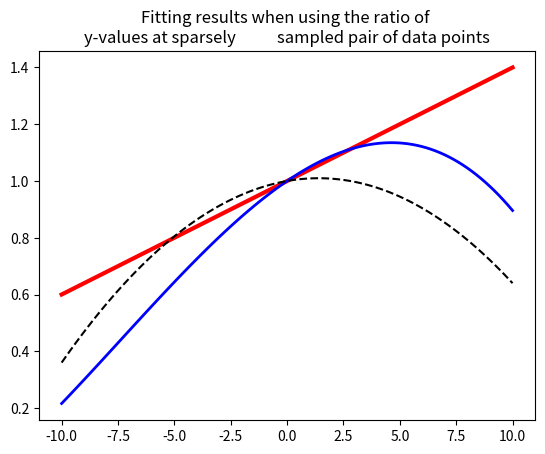

Reproduce this figure in Python. (Note: this script raises an exception after producing the figure.)
# -*- coding: utf-8 -*-

"""Module describing the concept of the non-linear optimization scheme used to
    determine the wavelength sensitivity of the spectrometer using a  polynomial
    as a model function"""

# Load necessary modules
import numpy as np
import scipy.optimize as opt
import matplotlib.pyplot as plt

print("***************************************************************\n")

#-------------------------------------------------------------------
#********************************************************************
# Generate noise free x and y data

xdata = np.linspace(-10.0, 10.0, num=100)       # xaxis
ydata = 1+ (0.04) *xdata                        # true ydata

# Generate a perturbation which affects the ydata
print("True coefs for the perturbation, k1 : {0}, k2 :{1}".format(0.014, -0.005))
pert = 1+ (0.014) *xdata + (-0.005) *xdata**2   # perturbation

curve = np.multiply(pert, ydata)                # affected ydata

#********************************************************************
# Asymmetric data sampling from the perturbed y-data (curve) at the
#   following data points

# true ratio (taken at 2,3,4,6,7,9 on positive side to -1.5,-2.5,-5.5,
#             -7.5, and -9.5 on the negative side respectively)

position_pos = np.array([2, 3, 4, 6, 7, 9])
position_neg = np.array([-1.5, -2.5, -3.5, -5.5, -7.5, -9.5])

#Generate numpy arrays to keep the interpolated data

ratio_true = np.zeros(position_pos.shape)    # ratio of yval from ydata at the mentioned data points
ratio_curve = np.zeros(position_pos.shape)   # ratio of yval from curve at the mentioned data points
ratio_et = np.zeros(position_pos.shape)      # ratio of yval , curve / true

for i in range(len(position_pos)):

    ratio_true[i] = (np.interp(position_pos[i], xdata, ydata)) /  \
    (np.interp(position_neg[i], xdata, ydata))

    ratio_curve[i] = (np.interp(position_pos[i], xdata, curve)) / \
    (np.interp(position_neg[i], xdata, curve))
    ratio_et[i] = ratio_curve[i] / ratio_true[i]


print("Number of pairs of data points used :", len(ratio_et))


#********************************************************************

def residual(param):
    '''Function which computes the difference between the ratio of the 'curve'
    to the true given as 'ydata'  with that from  the function describing the
    perturbation. Here it is modeled as a quadratic function of
    the type, ( 1+ c1*x + c2*x**2 ) '''

    c1 = param[0]
    c2 = param[1]

    rhs_n = 1 + c1 * position_pos + c2 * (position_pos**2)
    rhs_d = 1 + c1 * position_neg + c2 * (position_neg**2)

    #print(rhs_n)
    #print(rhs_d)

    resd = (ratio_et - (rhs_n/rhs_d))**2
    return np.sum(resd)

#********************************************************************

print("***************************************************************")

param_init = np.array([-0.0125, -0.001])
print("Testing the residual function with data")
print("Initial coef :  k1={0}, k2={1} output = {2}".format(-0.014, -0.001,\
      (residual(param_init))))

print("***************************************************************")

print("\nOptimization run     \n")
res = opt.minimize(residual, param_init, method='Nelder-Mead', \
                              options={'xatol': 1e-9, 'fatol': 1e-9})

print(res)
k1 = res.x[0]
k2 = res.x[1]
print("\nOptimized result : k1={0}, k2={1} ".format(round(k1, 6), round(k2, 6)))


correction_curve = (1+k1* xdata +k2* (xdata**2))  # generate the correction curve

corrected = curve / correction_curve # perform correction to obtain the corrected array

print("***************************************************************")

#********************************************************************
# Plotting the data

txt = ("*Generated from 'polDerivative.py' on the\
      \nGitHub Repository: RamanSpec_IntensityCalibration ")

# FIGURE 0 INITIALIZED
plt.figure(0)
ax0 = plt.axes()
plt.title('Fitting results when using the ratio of \ny-values at sparsely \
          sampled pair of data points')
plt.plot(xdata, ydata, 'r', linewidth=3)
plt.plot(xdata, curve, 'b', linewidth=2.0)
plt.plot(xdata, correction_curve, 'k--', linewidth=1.5)
plt.plot(xdata, corrected, 'Y', linewidth=1.5)
ax0.set_ylim([0.0, 1.725])

plt.xlabel('x-axis')
plt.ylabel('y-value')
plt.grid(True)

ax0.minorticks_on()
ax0.tick_params(which='minor', right='on')
ax0.tick_params(axis='y', labelleft='on', labelright='on')
plt.text(0.05, 0.00001, txt, fontsize=5, color="dimgrey", \
         transform=plt.gcf().transFigure)
plt.legend(('true', 'perturbed', 'correction_curve (from optimization)',\
            'corrected'), loc='upper left')

#********************************************************************

xaxd = np.array([1, 2, 3, 4, 5, 6])

interp_fit = np.zeros(position_pos.shape)

for i in range(len(position_pos)):
    interp_fit[i] = (np.interp(position_pos[i], xdata, corrected)) /\
    (np.interp(position_neg[i], xdata, corrected))
#********************************************************************

# FIGURE 1 INITIALIZED

plt.figure(1)
ax0 = plt.axes()
plt.title('Ratio of y-values sampled  at the xaxis\n position in positive \
          and negative region')
plt.legend(loc='upper left')

plt.plot(xaxd, ratio_true, 'ro-', linewidth=4.5)
plt.plot(xaxd, ratio_curve, 'bo', linewidth=2.0)
plt.plot(xaxd, interp_fit, 'go-', linewidth=2.25)
plt.legend(loc='upper left')

plt.xlabel('index for the sampled data points')
plt.ylabel('value of the ratio')
plt.grid(True)
ax0.minorticks_on()
ax0.tick_params(axis='x', which='minor', bottom=False)

ax0.tick_params(which='minor', right='on')
ax0.tick_params(axis='y', labelleft='on', labelright='on')
plt.legend(('ratio_true',\
            'ratio_curve (perutbed)',\
            'ratio_corrected'), loc='upper left')

plt.text(0.05, 0.00001, txt, fontsize=5, color="dimgrey",\
         transform=plt.gcf().transFigure)


#********************************************************************
